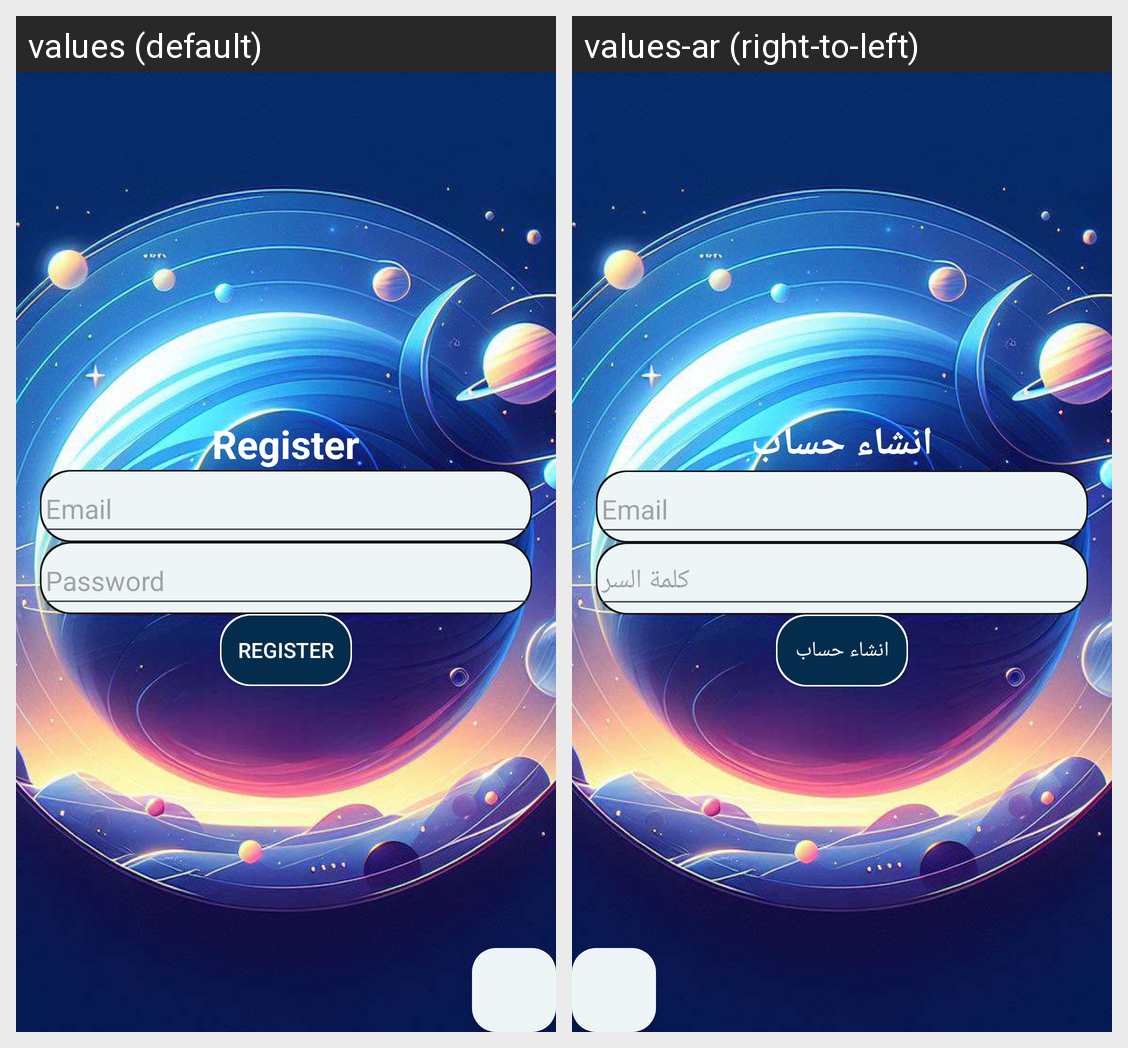

The same Android screen rendered under two of its app's locales, left to right. List the strings drawn on it with the default value and each locale's translation.
Android screen res/layout/fragment_regisrer.xml rendered under 2 locales, left to right: values (default), values-ar (right-to-left). Device: Nexus 5 (rendered at 1080×1920; each locale shown at half size, 540×960, under a caption strip naming it); theme Theme.MakasibBasita.
Strings drawn on this screen, with the default value and each locale's value (text and hints the layout hard-codes, and strings that could not be matched under every locale, appear in the picture but are not listed):

register
  values: Register
  values-ar: انشاء حساب

email
  values: Email
  values-ar: Email

password
  values: Password
  values-ar: كلمة السر
